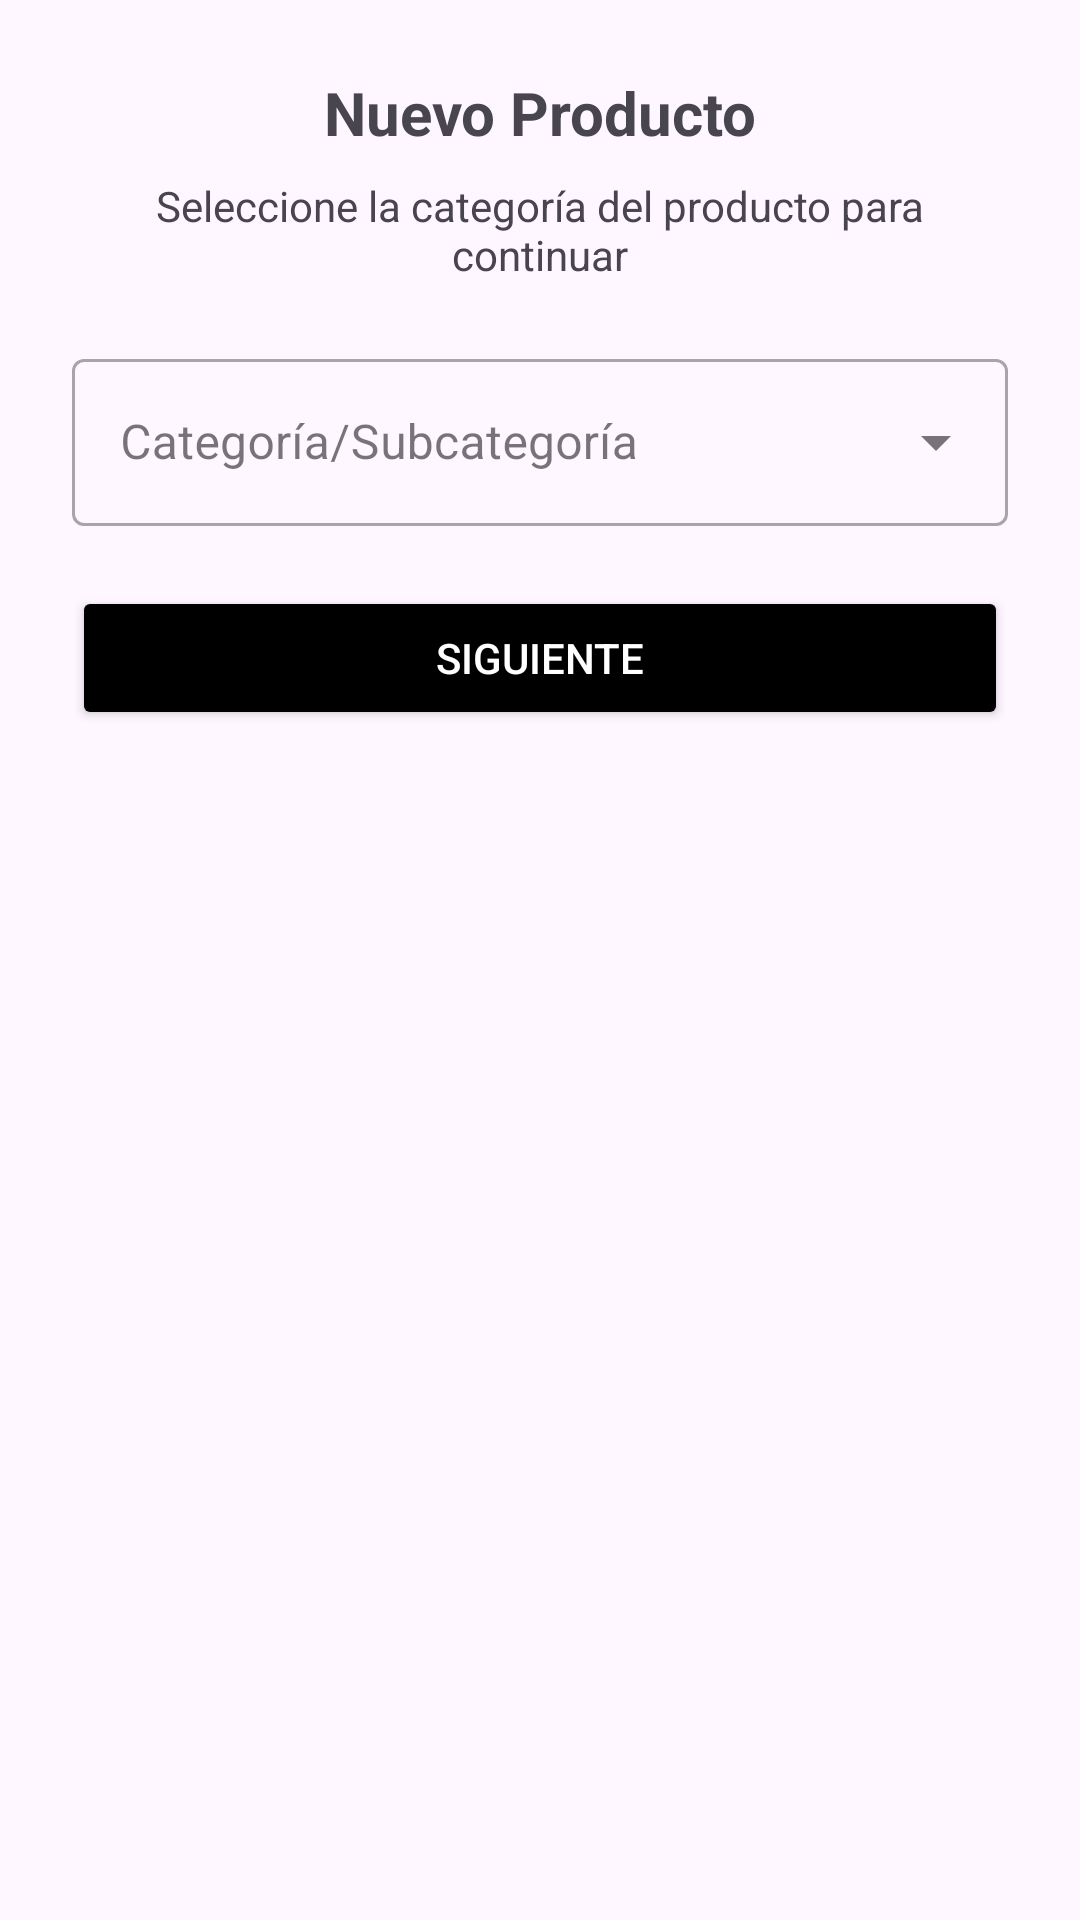

Android layout source for this screen:
<!-- AndroidManifest.xml: application theme Theme.AppInterface -->
<!-- res/layout/dialog_select_subcategory.xml -->
<?xml version="1.0" encoding="utf-8"?>
<LinearLayout xmlns:android="http://schemas.android.com/apk/res/android"
              xmlns:app="http://schemas.android.com/apk/res-auto"
              android:layout_width="match_parent"
              android:layout_height="wrap_content"
              android:orientation="vertical"
              android:padding="24dp">

    <TextView
            android:id="@+id/txtTituloDialog"
            android:layout_width="match_parent"
            android:layout_height="wrap_content"
            android:text="Nuevo Producto"
            android:textSize="20sp"
            android:textStyle="bold"
            android:layout_marginBottom="8dp"
            android:textAlignment="center"/>

    <TextView
            android:layout_width="match_parent"
            android:layout_height="wrap_content"
            android:text="Seleccione la categoría del producto para continuar"
            android:layout_marginBottom="20dp"
            android:textAlignment="center"/>

    <com.google.android.material.textfield.TextInputLayout
            style="@style/Widget.MaterialComponents.TextInputLayout.OutlinedBox.ExposedDropdownMenu"
            android:layout_width="match_parent"
            android:layout_height="wrap_content"
            android:hint="Categoría/Subcategoría"
            android:layout_marginBottom="20dp">

        <AutoCompleteTextView
                android:id="@+id/productCategorySelect"
                android:layout_width="match_parent"
                android:layout_height="wrap_content"
                android:inputType="none" />
    </com.google.android.material.textfield.TextInputLayout>

    <Button
            android:id="@+id/btnNextToDetails"
            android:layout_width="match_parent"
            android:layout_height="wrap_content"
            android:text="Siguiente"
            android:backgroundTint="@color/black"
            android:textColor="@color/white" />

</LinearLayout>
<!-- resources referenced by this layout -->
<resources>
  <color name="black">#FF000000</color>
  <color name="white">#FFFFFFFF</color>
  <style name="Theme.AppInterface" parent="Base.Theme.AppInterface" />
  <style name="Base.Theme.AppInterface" parent="Theme.Material3.Light.NoActionBar">
          <item name="colorPrimary">@color/mi_color_personalizado</item>
          <item name="colorOnPrimary">@android:color/white</item>
          <item name="colorOutline">#79747E</item>
          <item name="android:statusBarColor">@android:color/transparent</item>
          <item name="android:windowLightStatusBar">true</item>
      </style>
  <color name="mi_color_personalizado">#2196F3</color>
</resources>
